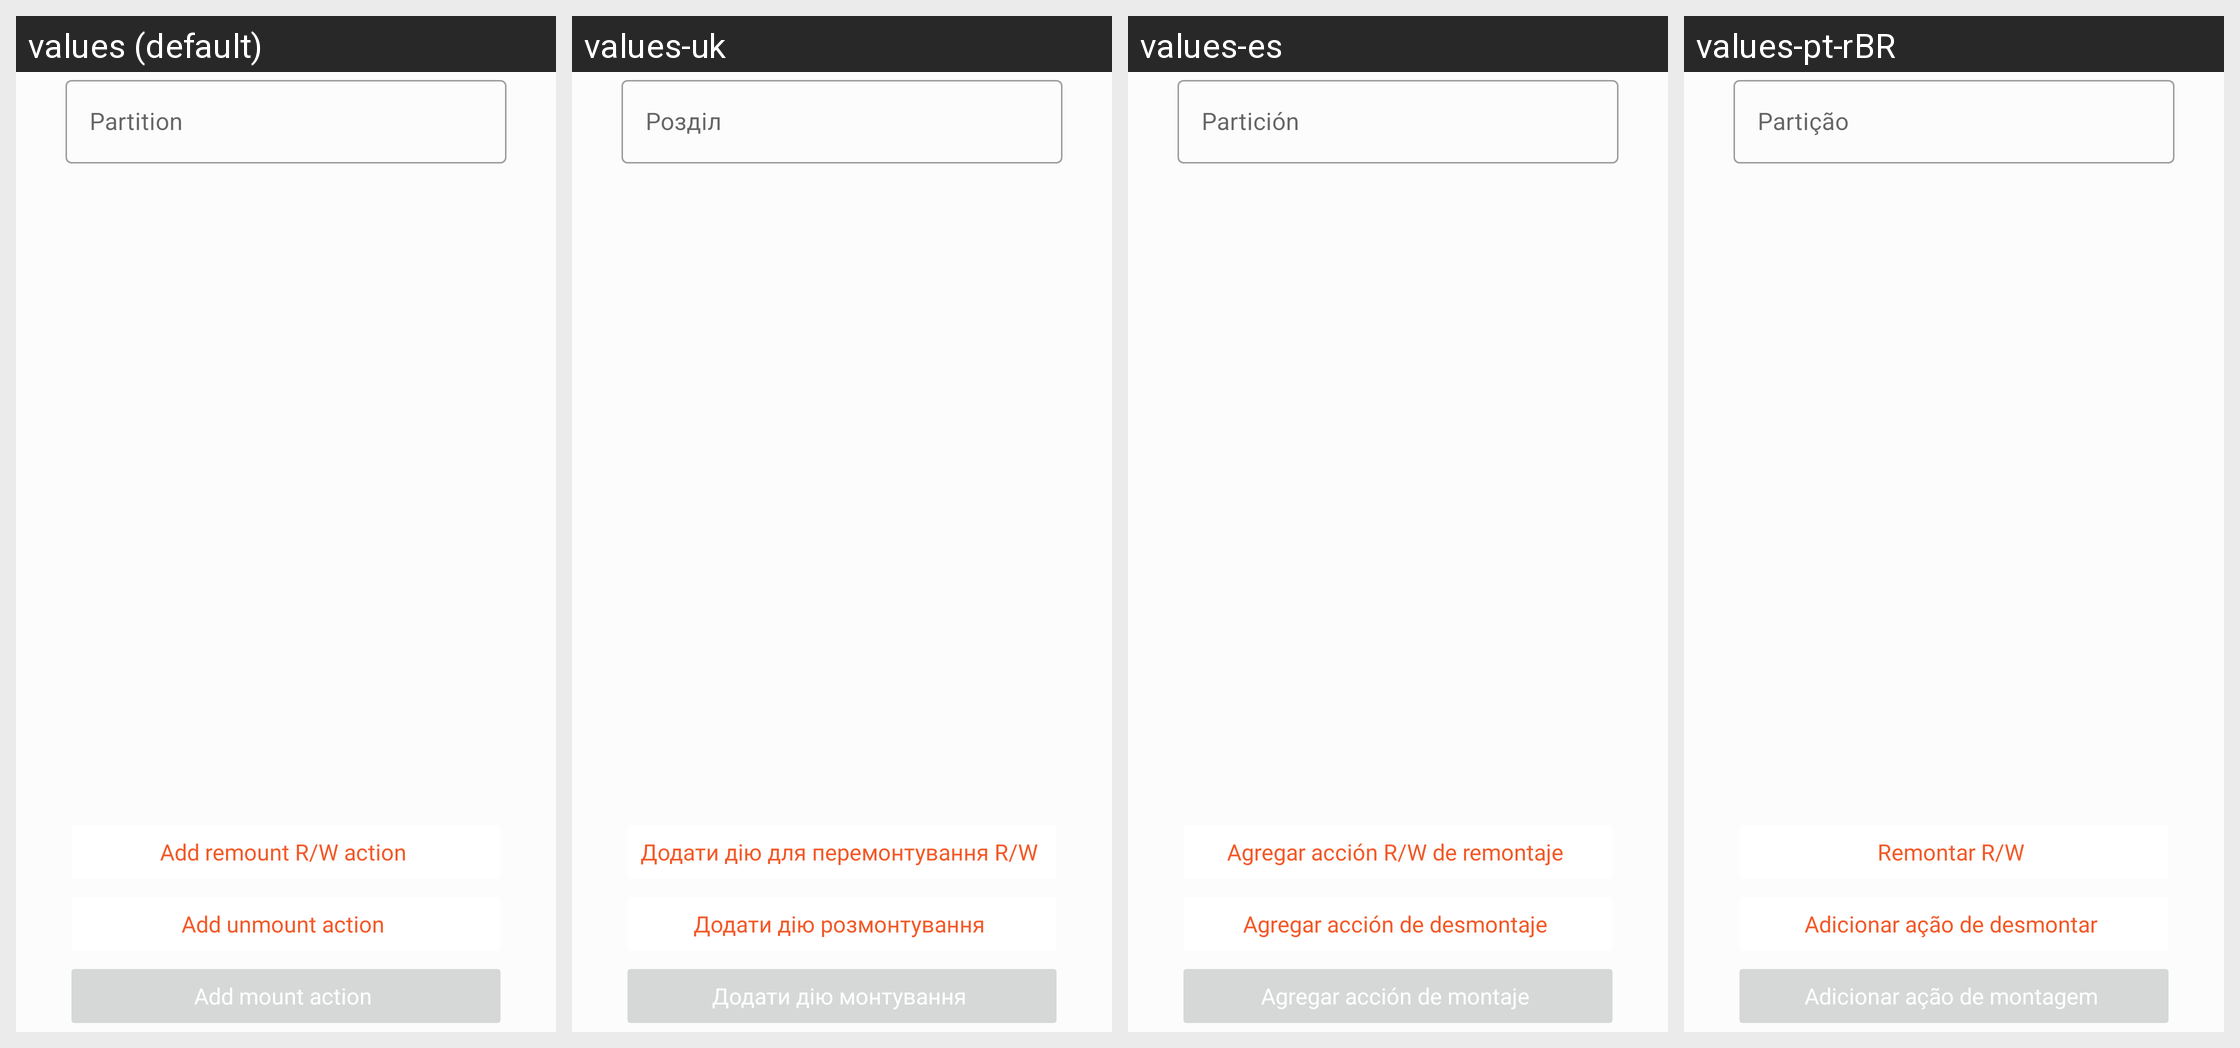

The Android screen above is rendered under several locales of the same app. Produce the string resources it draws, with the default and per-locale values.
Android screen res/layout/listview_mount.xml rendered under 4 locales, left to right: values (default), values-uk, values-es, values-pt-rBR. Device: Nexus 5 (rendered at 1080×1920; each locale shown at half size, 540×960, under a caption strip naming it); theme Theme.OrangeFox.
Other locales in the repository, not shown: values-ar, values-de, values-el, values-fr, values-he, values-it, values-pl, values-pt, values-ru, values-ta, values-th, values-ur, values-ur-rIN, values-zh, values-zh-rCN, values-zh-rTW.
Strings drawn on this screen, with the default value and each locale's value (text and hints the layout hard-codes, and strings that could not be matched under every locale, appear in the picture but are not listed):

partition
  values: Partition
  values-uk: Розділ
  values-es: Partición
  values-pt-rBR: Partição

script_add_rw
  values: Add remount R/W action
  values-uk: Додати дію для перемонтування R/W
  values-es: Agregar acción R/W de remontaje
  values-pt-rBR: Remontar R/W

script_add_umount
  values: Add unmount action
  values-uk: Додати дію розмонтування
  values-es: Agregar acción de desmontaje
  values-pt-rBR: Adicionar ação de desmontar

script_add_mount
  values: Add mount action
  values-uk: Додати дію монтування
  values-es: Agregar acción de montaje
  values-pt-rBR: Adicionar ação de montagem
